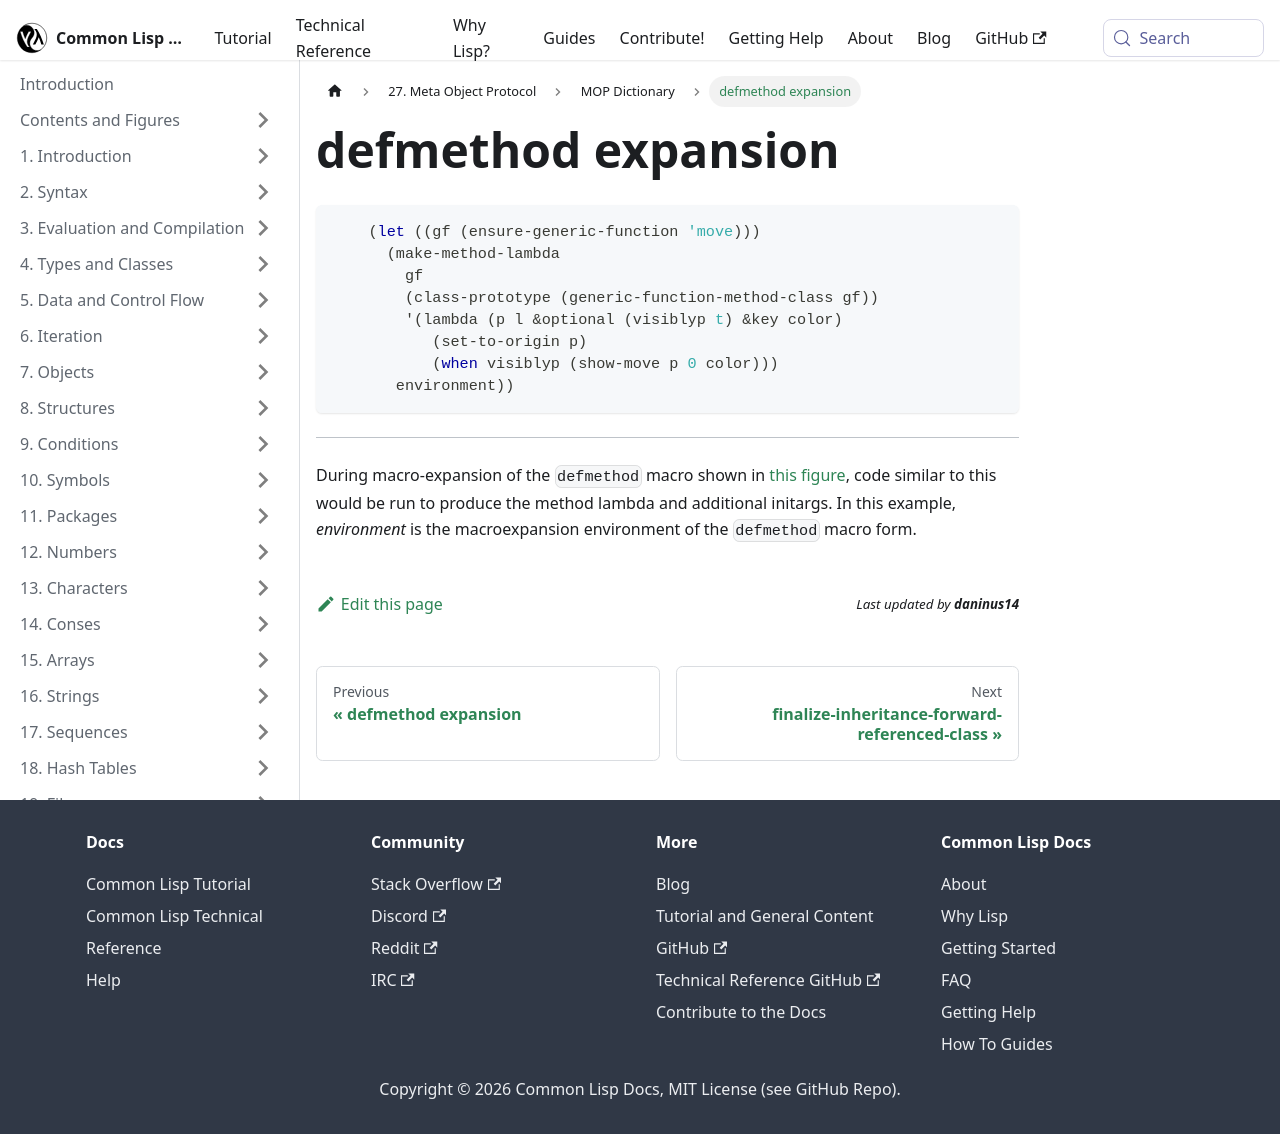

repository: lisp-docs/cl-language-reference · page: meta-object-protocol/dictionary/fig-defmethod-2.html · generator: docusaurus

# defmethod expansion

```lisp
    (let ((gf (ensure-generic-function 'move)))
      (make-method-lambda
        gf
        (class-prototype (generic-function-method-class gf))
        '(lambda (p l &optional (visiblyp t) &key color)
           (set-to-origin p)
           (when visiblyp (show-move p 0 color)))
       environment))
```

------------------------------------------------------------------------

During macro-expansion of the `defmethod` macro shown in [this figure](/meta-object-protocol/dictionary/fig-defmethod-1), code similar to this would be run to produce the method lambda and additional initargs. In this example, *environment* is the macroexpansion environment of the `defmethod` macro form.
